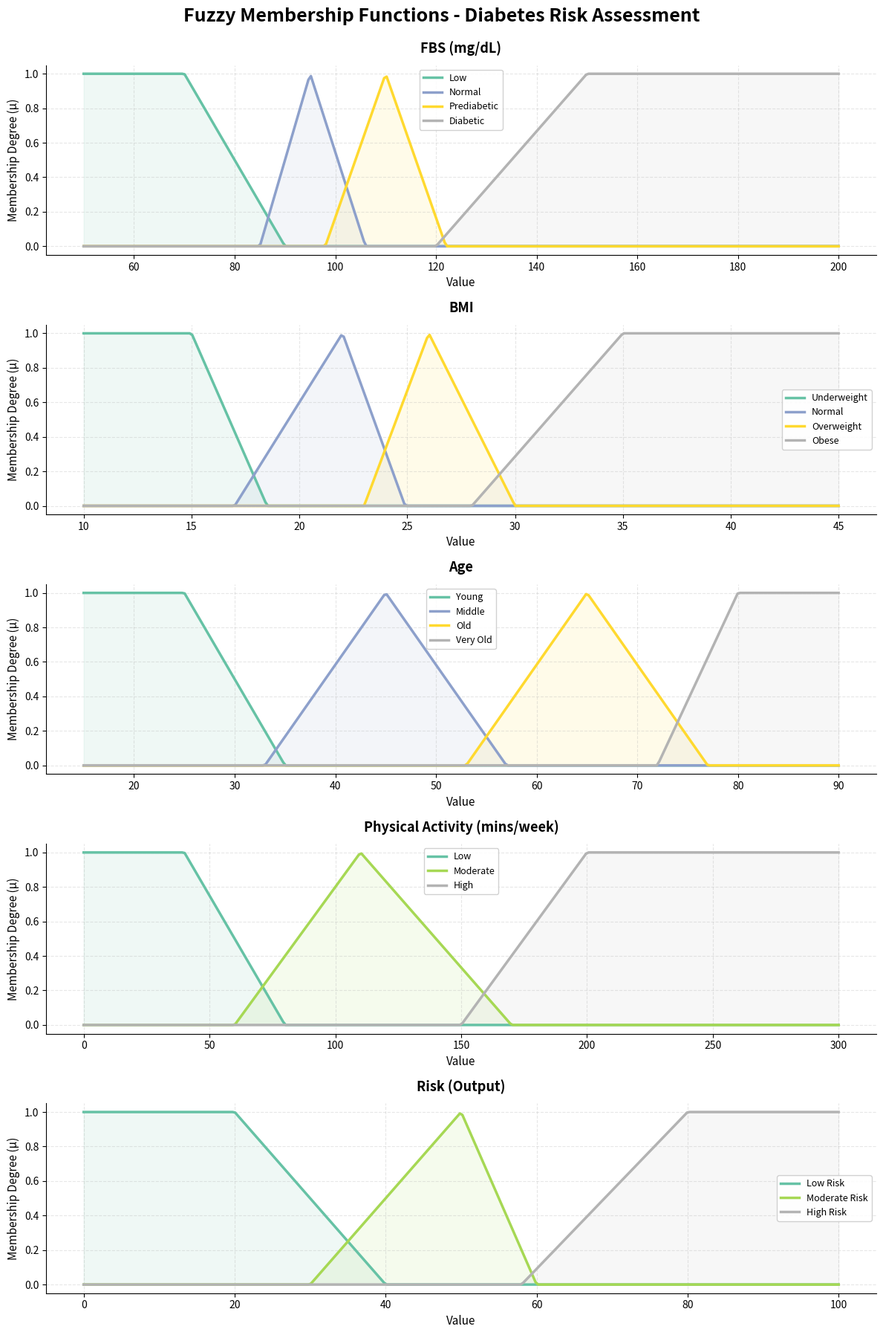
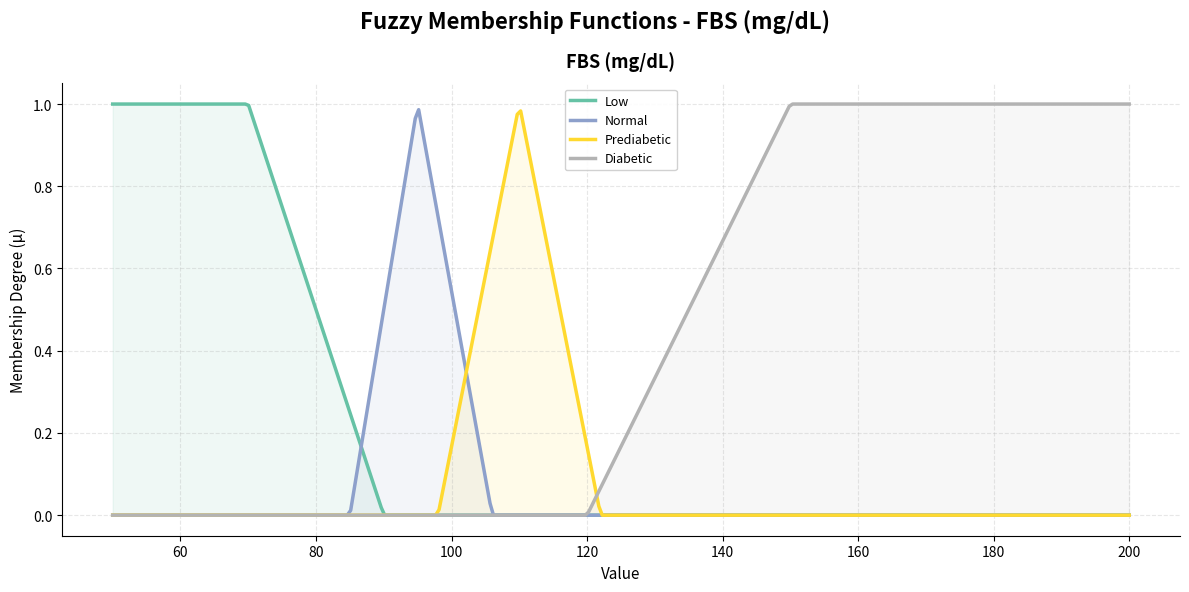
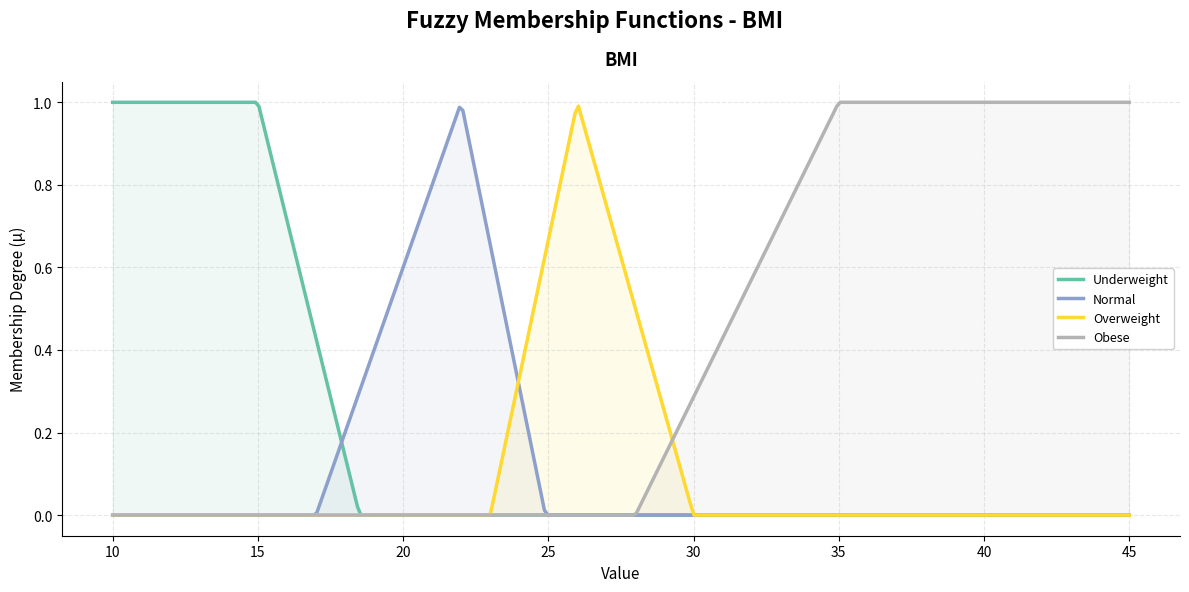
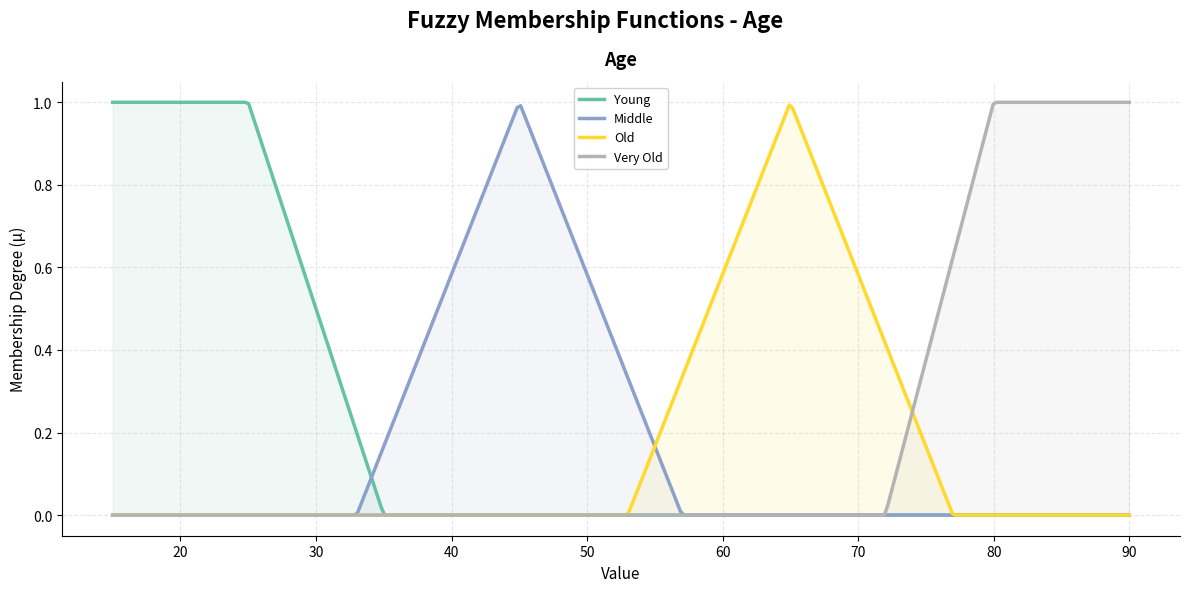
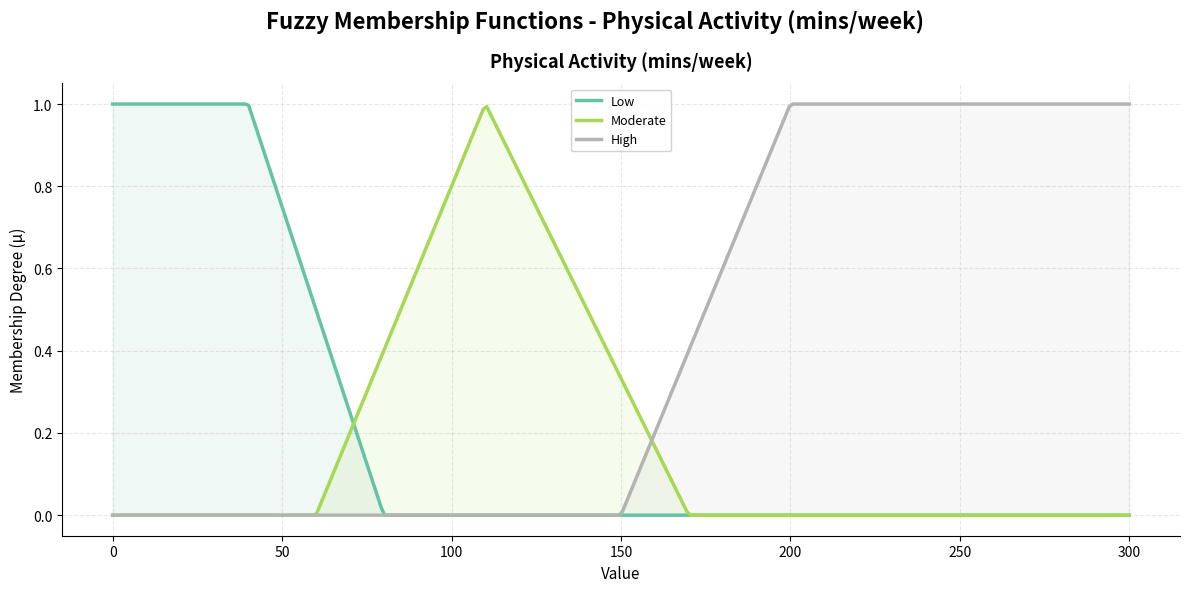
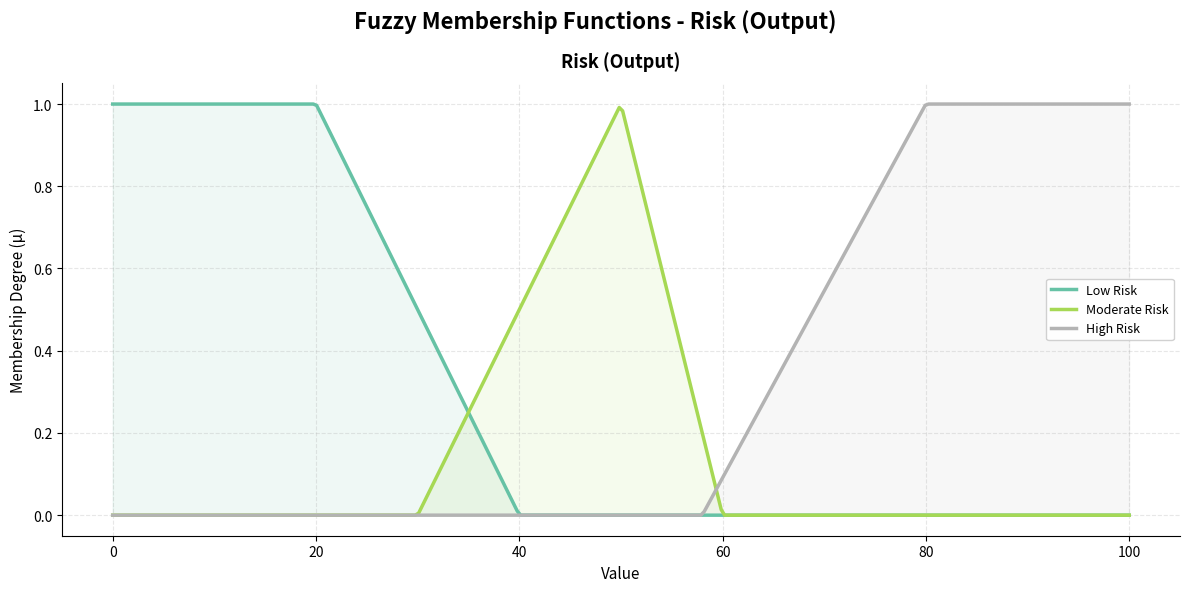

The script that saved these images, in order:
import numpy as np
import matplotlib
matplotlib.use('Agg')
import matplotlib.pyplot as plt

VARIABLES = {
    "FBS (mg/dL)": {
        "low": (50, 70, 90),
        "normal": (85, 95, 106),
        "prediabetic": (98, 110, 122), 
        "diabetic": (120, 150, 180),
        "range": (50, 200),
    },
    "BMI": {
        "underweight": (10, 15, 18.5),
        "normal": (17, 22, 24.9),
        "overweight": (23, 26, 30),  
        "obese": (28, 35, 45),
        "range": (10, 45),
    },
    "Age": {
        "young": (15, 25, 35),
        "middle": (33, 45, 57),  
        "old": (53, 65, 77),
        "very_old": (72, 80, 90),
        "range": (15, 90),
    },
    "Physical Activity (mins/week)": {
        "low": (0, 40, 80),
        "moderate": (60, 110, 170),
        "high": (150, 200, 300),
        "range": (0, 300),
    },
    "Risk (Output)": {
        "low_risk": (0.0, 20, 40.0),
        "moderate_risk": (30.0, 50.0, 60.0),
        "high_risk": (58, 80.0, 100.0),
        "range": (0, 100),
    },
}

def trimf_shoulder(x, a, b, c, kind="normal"):
    """Triangular membership function with shoulder support"""
    y = np.zeros_like(x)
    if kind == "left-shoulder":
        y = np.where(x <= b, 1, np.maximum((c - x) / (c - b + 1e-6), 0))
    elif kind == "right-shoulder":
        y = np.where(x >= b, 1, np.maximum((x - a) / (b - a + 1e-6), 0))
    else:
        y = np.maximum(np.minimum((x - a) / (b - a + 1e-6), (c - x) / (c - b + 1e-6)), 0)
    return y

def plot_variable(ax, var_name, terms):
    """Helper function to plot a single variable's membership functions"""
    x = np.linspace(*terms["range"], 300)
    term_labels = [t for t in terms if t != "range"]
    
    colors = plt.cm.Set2(np.linspace(0, 1, len(term_labels)))
    
    for i, label in enumerate(term_labels):
        params = terms[label]
        
        if i == 0:
            kind = "left-shoulder"
        elif i == len(term_labels) - 1:
            kind = "right-shoulder"
        else:
            kind = "normal"
        
        y = trimf_shoulder(x, *params, kind=kind)
        ax.plot(x, y, label=label.replace('_', ' ').title(), 
               linewidth=2.5, color=colors[i])
        ax.fill_between(x, 0, y, alpha=0.1, color=colors[i])
    
    ax.set_title(var_name, fontweight="bold", fontsize=13, pad=12)
    ax.set_xlabel("Value", fontsize=11, fontweight='medium')
    ax.set_ylabel("Membership Degree (μ)", fontsize=11, fontweight='medium')
    ax.set_ylim(-0.05, 1.05)
    ax.legend(loc='best', fontsize=9, framealpha=0.9)
    ax.grid(True, linestyle="--", alpha=0.3)
    ax.spines['top'].set_visible(False)
    ax.spines['right'].set_visible(False)

print("Generating all variables graph...")
fig, axes = plt.subplots(5, 1, figsize=(12, 18))
fig.suptitle("Fuzzy Membership Functions - Diabetes Risk Assessment", 
            fontsize=18, fontweight="bold", y=0.995)

for ax, (var_name, terms) in zip(axes, VARIABLES.items()):
    plot_variable(ax, var_name, terms)

plt.tight_layout()
plt.savefig("all.png", dpi=120, bbox_inches='tight', 
           facecolor='white', edgecolor='none')
plt.close()
print("✓ Saved: all.png")

variable_map = {
    "fbs": "FBS (mg/dL)",
    "bmi": "BMI",
    "age": "Age",
    "physical": "Physical Activity (mins/week)",
    "risk": "Risk (Output)",
}

for var_id, var_name in variable_map.items():
    print(f"Generating {var_id} graph...")
    terms = VARIABLES[var_name]
    
    fig, ax = plt.subplots(1, 1, figsize=(12, 6))
    fig.suptitle(f"Fuzzy Membership Functions - {var_name}", 
                fontsize=16, fontweight="bold")
    plot_variable(ax, var_name, terms)
    
    plt.tight_layout()
    plt.savefig(f"{var_id}.png", dpi=120, bbox_inches='tight', 
               facecolor='white', edgecolor='none')
    plt.close()
    print(f"✓ Saved: {var_id}.png")

print("\n✅ All graphs generated in current directory")
print("\nGenerated files:")
print("  - all.png")
print("  - fbs.png")
print("  - bmi.png")
print("  - age.png")
print("  - physical.png")
print("  - risk.png")
